3-way image classification set "assets" from GitHub (SirYorch/mobile-app-zernike-shape-signature); label vocabulary: circle, square, triangle.

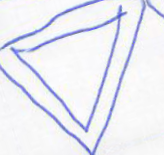
Label: triangle

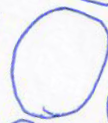
Label: circle

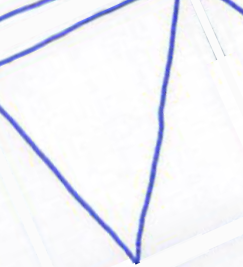
Label: triangle

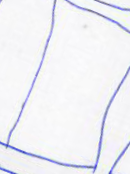
Label: square

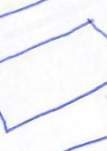
Label: square

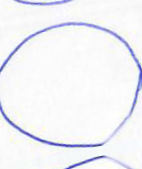
Label: circle
